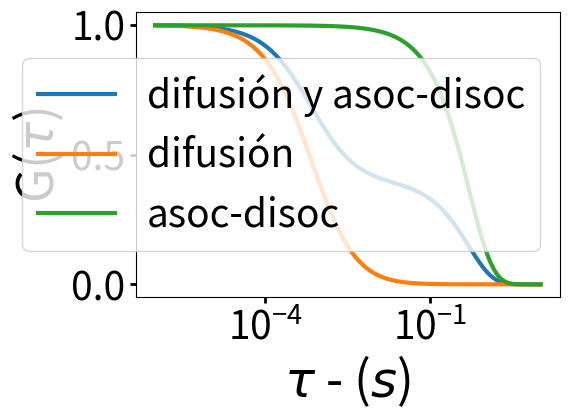

Write the Python code that produced this figure.
# -*- coding: utf-8 -*-
"""
Created on Tue Apr  9 20:25:06 2019
[redacted]
"""

import numpy as np
import matplotlib.pyplot as plt


#==============================================================================
#                                  Parametros globales iniciales
#==============================================================================   
box_size = 512
roi = 128
tp = 1e-6             #seg    
tl = box_size * tp    #seg
dr = 0.05             # delta r = pixel size =  micrometros
w0 = 0.5              #radio de la PSF  = micrometros    
wz = 1.5              #alto de la PSF desde el centro  = micrometros
a = w0/wz
gamma = 0.3536
num_de_partic = 4000
v_eff=(w0**2)*wz*((np.pi)**(1.5))
concentracion = num_de_partic/((box_size*dr)**3)
N = v_eff * concentracion
print(f'N en PSF ={N}')
G_0 = 1/N
print(f'G0={G_0}')


        #gamma factor de la 3DG
#N = 0.05         #Numero total de particulas en la PSF





At= 0                 #Amplitud de triplete
#t_triplet = .16       #segundos    #Tiempo caracteristico de triplete 

Ab= 0.9                #Amplitud de binding
#t_binding= .16        #segundos     #Tiempo caracteristico de binding

D=90
#print('D = {}'.format(D))
t_diff = w0**2/(4*D)    
print(f'tiempo de difusion = {t_diff} segundos')
#D=90
#D=[0.1,1,10,100,1000]
#D=np.arange(1,1050,200)   #micrones^2/seg

#==============================================================================
#                                Inicializo tau = valores del eje x
#==============================================================================    
## acá exploro distintas formas para ver como puedo hacer para tener más valores al ppio (ie: tau=0) y no tantos al final

#tau = np.arange(1e-6,1,1e-6)
#tau1 = np.logspace(1e-6, 1, num=50)
#plt.figure()
#plt.plot(tau, label='tau')
#plt.plot(tau1, label='tau1')
#plt.legend()
#plt.show()



#defino tau
#tau = np.logspace(0, 8, num=1000)/10000000
#tau = np.geomspace(tp, tp*box_size**2)
#tau = np.linspace(1,1e7,num=1000000)/1000000
tau = np.geomspace(1e-6,10,num=1000)

#==============================================================================
#                                Defino tiempo de difusión de acuerdo a los parametros de arriba
#==============================================================================    

#t_diff = w0**2/(4*D) 
#print(f'tiempo de difusion = {t_diff} segundos')

#==============================================================================
#                                Inicializo T= t_diff / t_bind 
#==============================================================================    
#T=[0.01,1,100]
#T=[0.01,1,30]
#T=[30]
T=[1]

t_binding=0.5



#==============================================================================
#                                Creo el ruido para añadirle a las curvas
#==============================================================================    

#Ruido = np.random.randn(len(tau),1)
i=0
ruido1 = []
ruido2 = []
ruido3 = []

#ruido = np.arange()
for i in tau:

    ruido1.append(np.random.uniform(0,1)-np.random.uniform(0,1))
    ruido2.append(np.random.uniform(0,1)-np.random.uniform(0,1))
    ruido3.append(np.random.uniform(0,1)-np.random.uniform(0,1))

numero_random_para_modular=np.arange(0,1,0.001)
modulacion1=[]
modulacion2=[]
modulacion3=[]

i=0
#while i<len(ruido1):
#    modulacion1.append(np.exp(-numero_random_para_modular[i])*ruido1[i])
#    modulacion2.append(np.exp(-numero_random_para_modular[i])*ruido2[i])
#    modulacion3.append(np.exp(-numero_random_para_modular[i])*ruido3[i])
#    i+=1

s=1000
plt.figure()
plt.plot(modulacion1, label='modulacion')
#plt.plot(tau1, label='tau1')
plt.legend()
plt.show()

#def sigmoid(x, derivative=False):
#    sigm = 1. / (1. + np.exp(-x))
#

#==============================================================================
#                                Tipografía de los gráficos
#==============================================================================    
SMALL_SIZE = 28
MEDIUM_SIZE = 36
BIGGER_SIZE = 39
plt.rc('font', size=SMALL_SIZE)          # controls default text sizes
plt.rc('axes', titlesize=SMALL_SIZE)     # fontsize of the axes title
plt.rc('axes', labelsize=MEDIUM_SIZE)    # fontsize of the x and y labels
plt.rc('xtick', labelsize=SMALL_SIZE)    # fontsize of the tick labels
plt.rc('ytick', labelsize=SMALL_SIZE)    # fontsize of the tick labels
plt.rc('legend', fontsize=SMALL_SIZE)    # legend fontsize
plt.rc('figure', titlesize=BIGGER_SIZE)  # fontsize of the figure title
#==============================================================================
#                                  
#                           GRAFICOS
#
#==============================================================================    
fig = plt.figure()    
plt.close('all') # amtes de graficar, cierro todos las figuras que estén abiertas
    
guardar_imagenes = False    

for t in T:
    if t==T[0]:
        ruido=ruido1
        modulacion = modulacion1
    elif t==T[1]:
        ruido=ruido2
        modulacion = modulacion2
    else:
        ruido=ruido3
        modulacion = modulacion3
    
#    t_binding=t_diff/t
#    print(f'tiempo de binding= {t_binding} segundos')
    t_triplet=t_diff/t
#    if d==D[-1]:
#        guardar_imagenes = True
#    else:
#        guardar_imagenes = False
#    
    i=1   #con este indice voy a numerar las imagenes. Lo pongo dado que si quiero modificar el codigo tengo que modificar el plt.figure(3) por ejemplo.En cambio con esto es automático
#
#==============================================================================
#                                  G(tau)
#==============================================================================    

    ###termino de difusion
    G_diff = (gamma/N)*( 1 + tau/t_diff)**(-1) * ( 1 + tau*(a**2)/(t_diff))**(-1/2)
    ###termino de triplete
    G_triplet = 1+ At * np.exp(-tau/t_triplet)
    ###termino de binding
    G_bind =Ab * np.exp(-tau/t_binding)


    ####   Esto es para usar la version de la tesis de Laura.
    G_diff_moño = G_diff + 1
    G_bind_moño = G_bind + 1
    G_triplet_moño = G_triplet + 1


    ###Normalización de factores de la ACF    
    G_diff_norm = G_diff_moño/max(G_diff_moño)
    G_triplet_norm = G_triplet_moño/max(G_triplet_moño)
    G_bind_norm = G_bind_moño/max(G_bind_moño)  


    ###-------- TOTAL ACF ------    
    Gtotal_moño = G_diff_moño * G_bind_moño 
    Gtotal = Gtotal_moño - 1
    Gtotal_normalizada = Gtotal/max(Gtotal)
    Gtotal_moño2 = G_diff * G_bind + G_diff + G_bind +1


#==============================================================================
#                                Ruido para las señales
#==============================================================================    
#    Gtotal_ruido = Gtotal  + modulacion
#    Gtotal_ruido_normalizada = Gtotal_ruido/max(Gtotal_ruido)
#    
   
#    ###  Grafico solo termino difussivo
#    plt.figure(i)
##    plt.plot((dr*x), G_norm,'-.',label=f'D={d}',linewidth=1)
#    plt.semilogx(tau, G_diff_norm,'-.',label=f'T={t} \n tb={t_binding}, td={t_diff}')
#    plt.legend()
#    plt.xlabel(r'$\tau$ - ($s$)',fontsize=14)
#    plt.ylabel(r'Gdiff($\tau$)',fontsize=14)
##    plt.title('H-line G diff  \n tp = {}$\mu$  - pix size = {} $\mu$- box size = {} pix'.format(tp*1e6,dr,box_size),fontsize=18)
#    plt.title('H-line G diff')
#    plt.show()
#    plt.tight_layout() #hace que no me corte los márgenes
#    
#    if guardar_imagenes:
#        plt.savefig('C:\\Users\\<user>\\Desktop')
#    i+=1
#
#
#    ###  Grafico solo termino triplete
#    plt.figure(i)
##    plt.plot((dr*x), G_norm,'-.',label=f'D={d}',linewidth=1)
#    plt.semilogx(tau, G_triplet_norm,'-.',label=f'T={t} \n tb={t_binding}, td={t_diff}')
#    plt.legend()
#    plt.xlabel(r'pixel shift $\xi$ - $\mu m$',fontsize=14)
#    plt.ylabel(r'Gtriplet($\xi$)',fontsize=14)
##    plt.title('H-line G diff  \n tp = {}$\mu$  - pix size = {} $\mu$- box size = {} pix'.format(tp*1e6,dr,box_size),fontsize=18)
#    plt.title('H-line G triplete')
#    plt.show()
#    plt.tight_layout() #hace que no me corte los márgenes
#    
#    if guardar_imagenes:
#        plt.savefig('C:\\Users\\<user>\\Desktop')
#    i+=1
#    
#    
#    ###  Grafico solo termino binding
#    plt.figure(i)
##    plt.plot((dr*x), G_norm,'-.',label=f'D={d}',linewidth=1)
#    plt.semilogx(tau, G_bind_norm,'-.',label=f'T={t} \n tb={t_binding}, td={t_diff}')
#    plt.legend()
#    plt.xlabel(r'$\tau$ - ($s$)',fontsize=14)
#    plt.ylabel(r'Gbind($\tau$)',fontsize=14)
##    plt.title('H-line G diff  \n tp = {}$\mu$  - pix size = {} $\mu$- box size = {} pix'.format(tp*1e6,dr,box_size),fontsize=18)
#    plt.title('H-line G binding')
#    plt.show()
#    plt.tight_layout() #hace que no me corte los márgenes
#    
#    if guardar_imagenes:
#        plt.savefig('C:\\Users\\<user>\\Desktop')
#    i+=1
#    
    ###  Grafico funcion de correlación  total  CON RUIDO
#    plt.figure(i)
#    plt.semilogx(tau, Gtotal_ruido_normalizada,'-',label=f'T={t} \n tb={t_binding}, td={t_diff}')
#    plt.legend()
#    plt.xlabel(r'$\tau$ - ($s$)')
#    plt.ylabel(r'Gtot($\tau$)')
#    plt.title('tp = {}$\mu$s  - pix size = {} $\mu$m- box size = {} pix'.format(tp*1e6,dr,box_size),fontsize=18)
##    plt.title('H-line  G total')
#    plt.show()
#    plt.tight_layout() #hace que no me corte los márgenes
#    
#    if guardar_imagenes:
#        plt.savefig('C:\\Users\\<user>\\Desktop')
#    i+=1
    
#    ##  Grafico funcion de correlación  total
#    plt.figure(i)
##    plt.plot((dr*x), Gtotal_normalizada,'-.',label=f'D={d}',linewidth=1)
#    plt.semilogx(tau, Gtotal,'-',label='T={} \n t bind={} \n t dif={}'.format(t,'%.2E' % t_binding,'%.2E' % t_diff))
#    plt.legend()
#    plt.xlabel(r'$\tau$ - ($s$)')
#    plt.ylabel(r'Gtot($\tau$)')
#    plt.title('tp = {}$\mu$s - pix size = {} $\mu$m \n box size = {} pix - D={}'.format(tp*1e6,dr,box_size,D))
##    plt.title('H-line  G total')
#    plt.show()
#    plt.tight_layout() #hace que no me corte los márgenes
#    
#    if guardar_imagenes:
#        plt.savefig('C:\\Users\\<user>\\Desktop')
#    i+=1
  
  
    ##  Grafico funcion de correlación  total
    plt.figure(i)
#    plt.plot((dr*x), Gtotal_normalizada,'-.',label=f'D={d}',linewidth=1)
#    plt.semilogx(tau, Gtotal_normalizada,'-',label='Gtot \n tb={} \n td={}'.format('%.2E' % t_binding,'%.2E' % t_diff),linewidth=2)
    plt.semilogx(tau, Gtotal_normalizada,'-',label='difusión y asoc-disoc',linewidth=3)
    plt.semilogx(tau, G_diff/max(G_diff),'-',label='difusión',linewidth=3)
    plt.semilogx(tau, G_bind/max(G_bind),'-',label=r'asoc-disoc',linewidth=3)
    plt.legend()
    plt.xlabel(r'$\tau$ - ($s$)')
    plt.ylabel(r'G($\tau$)')
    plt.tight_layout() #hace que no me corte los márgenes
    plt.tick_params(which='minor', length=2, width=1.5)
    plt.tick_params(which='major', length=4, width=2)
    plt.show()    
    if guardar_imagenes:
        plt.savefig('C:\\Users\\<user>\\Desktop')
    i+=1


#    ##  Grafico funcion de correlación  total
#    plt.figure(i)
##    plt.plot((dr*x), Gtotal_normalizada,'-.',label=f'D={d}',linewidth=1)
#    plt.semilogx(tau, Gtotal_normalizada,'-',label=f'T={t} \n tb={t_binding}, td={t_diff}')
#    plt.semilogx(tau, G_diff_moño/max(G_bind_moño),'k')
#    plt.legend()
#    plt.xlabel(r'$\tau$ - ($s$)')
#    plt.ylabel(r'Gtot($\tau$)')
#    plt.title('G$(\tau) \_total$ \n tp = {}$\mu$  - pix size = {} $\mu$- box size = {} pix'.format(tp*1e6,dr,box_size),fontsize=18)
##    plt.title('H-line  G total')
#    plt.show()
#    plt.tight_layout() #hace que no me corte los márgenes
#    
#    if guardar_imagenes:
#        plt.savefig('C:\\Users\\<user>\\Desktop')
#    i+=1

#    
#    ###  Grafico funcion de correlación  total MOÑO
#    plt.figure(i)
##    plt.plot((dr*x), Gtotal_normalizada,'-.',label=f'D={d}',linewidth=1)
#    plt.semilogx(tau, Gtotal_moño,'-',label=f'T={t} \n tb={t_binding}, td={t_diff}')
#    plt.legend()
#    plt.xlabel(r'$\tau$ - ($s$)',fontsize=14)
#    plt.ylabel(r'Gtot MOÑO  ($\tau$)',fontsize=14)
#    plt.title('H-line G total \n tp = {}$\mu$  - pix size = {} $\mu$- box size = {} pix'.format(tp*1e6,dr,box_size),fontsize=18)
#    plt.title('H-line  G total')
#    plt.show()
#    plt.tight_layout() #hace que no me corte los márgenes
#    
#    if guardar_imagenes:
#        plt.savefig('C:\\Users\\<user>\\Desktop')
#    i+=1
#        
#    
#  ###  Grafico funcion de correlación  total MOÑO 2
#    plt.figure(i)
##    plt.plot((dr*x), Gtotal_normalizada,'-.',label=f'D={d}',linewidth=1)
#    plt.semilogx(tau, Gtotal_moño2,'-',label=f'T={t} \n tb={t_binding}, td={t_diff}')
#    plt.legend()
#    plt.xlabel(r'$\tau$ - ($s$)',fontsize=14)
#    plt.ylabel(r'Gtot MOÑO2 ($\tau$)',fontsize=14)
#    plt.title('H-line G total \n tp = {}$\mu$  - pix size = {} $\mu$- box size = {} pix'.format(tp*1e6,dr,box_size),fontsize=18)
#    plt.title('H-line  G total')
#    plt.show()
#    plt.tight_layout() #hace que no me corte los márgenes
#    
#    if guardar_imagenes:
#        plt.savefig('C:\\Users\\<user>\\Desktop')
#    i+=1
#            
#    
#    j=0
#    while Gtotal_normalizada[j]>0.60:
#        j+=1
#    plt.semilogx(tau[j],Gtotal_normalizada[j], 'r*', label=f'{round(tau[j],5)}$s$')      ###---> para graficar punto donde cae a la mitad la curva de correlación
###    plt.semilogx(dr*x[j],0, 'g*', label=f'dist para Gtotal/2 = {round(dr*x[j],5)}$\mu m$')      ###---> para graficar punto en x donde cae a la mitad la curva de correlación
#    plt.text(tau[j], Gtotal_normalizada[j], r'$\tau$ = {} $s$'.format(round(tau[j],3)), bbox=dict(facecolor='none', edgecolor='black', boxstyle='round,pad=1'))
#    plt.arrow(tau[j], Gtotal_normalizada[j], 0, -Gtotal_normalizada[j])
#
#
#    t+=1


#    j=0
#    while tau[j]<t_diff:
#        j+=1
#    plt.semilogx(tau[j],Gtotal_normalizada[j], 'm*')#, label=r'$\t_dif$ = {}$s$'.format(round(tau[j],5)))      ###---> para graficar punto donde cae a la mitad la curva de correlación
#    j=0
#    while tau[j]<t_binding:
#        j+=1
#    plt.semilogx(tau[j],Gtotal_normalizada[j], 'c*')#, label=r'$\t_bind$ = {}$s$'.format(round(tau[j],5)))#, label=f'{round(tau[j],5)}$s$')      ###---> para graficar punto donde cae a la mitad la curva de correlación
    ##    plt.semilogx(dr*x[j],0, 'g*', label=f'dist para Gtotal/2 = {round(dr*x[j],5)}$\mu m$')      ###---> para graficar punto en x donde cae a la mitad la curva de correlación
#    plt.text(tau[j], Gtotal_normalizada[j], r'$\tau$ = {} $s$'.format(round(tau[j],3)), bbox=dict(facecolor='none', edgecolor='black', boxstyle='round,pad=1'))
#    plt.arrow(tau[j], Gtotal_normalizada[j], 0, -Gtotal_normalizada[j])
    t+=1



#plt.semilogx(tau, G_diff_moño - 1,'k')    #Grafico la correlacion de DIFUSION 
###busco el valor de tau para el t_diff
#j=0
#while tau[j]<t_diff:
#    j+=1
#plt.semilogx(tau[j],G_diff_moño[j]-1, 'ko')   #marco el t_diff
#plt.axvline(x=t_diff)  #linea que marca el valor del t_diff
#plt.show()




#plt.figure(i)
##    plt.plot((dr*x), Gtotal_normalizada,'-.',label=f'D={d}',linewidth=1)
#plt.semilogx(tau, Gtotal_normalizada  + ruido,'-',label=f'T={t} \n tb={t_binding}, td={t_diff}')
#plt.legend()
#plt.xlabel(r'$\tau$ - ($s$)',fontsize=14)
#plt.ylabel(r'Gtot($\tau$)',fontsize=14)
#plt.title('G$(\tau) \_total$ \n tp = {}$\mu$  - pix size = {} $\mu$- box size = {} pix'.format(tp*1e6,dr,box_size),fontsize=18)
##    plt.title('H-line  G total')
#plt.show()
#plt.tight_layout() #hace que no me corte los márgenes